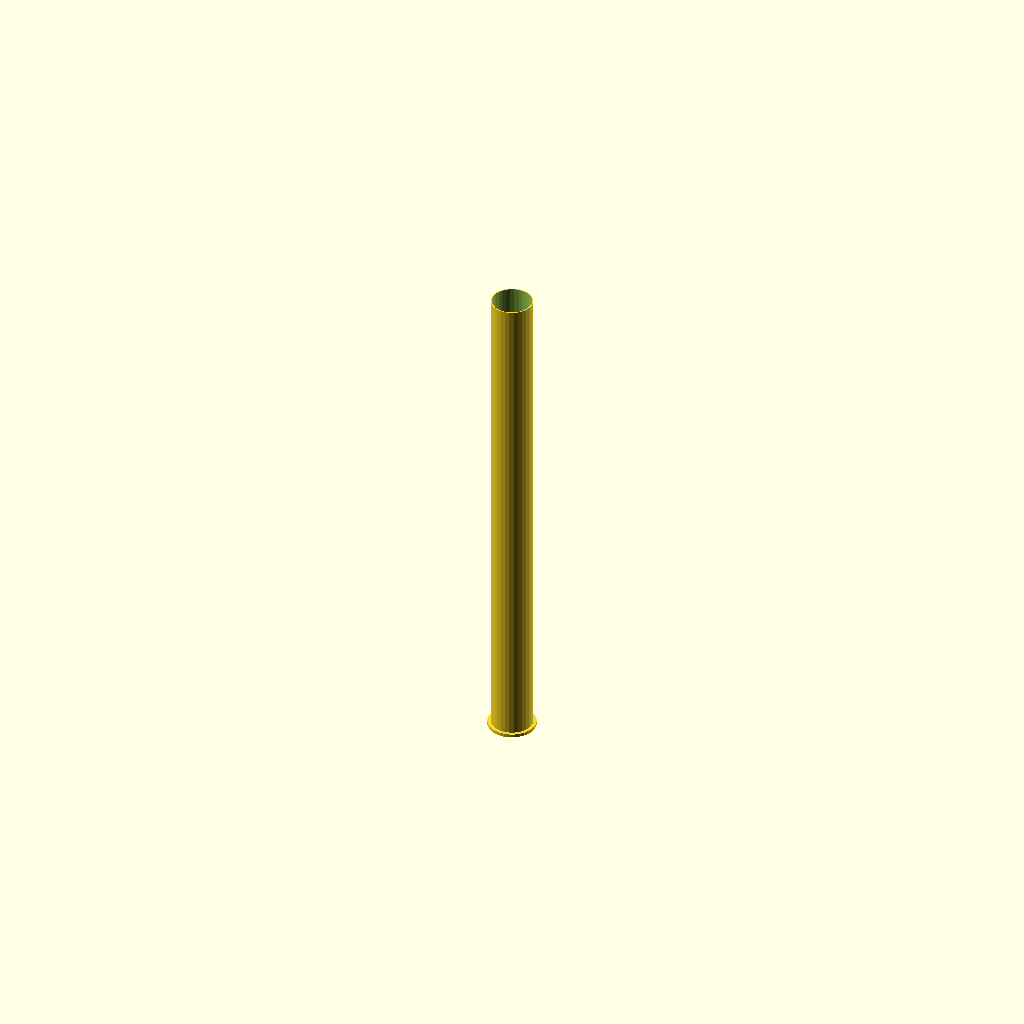
Cell 1 — every parameter at its default value.
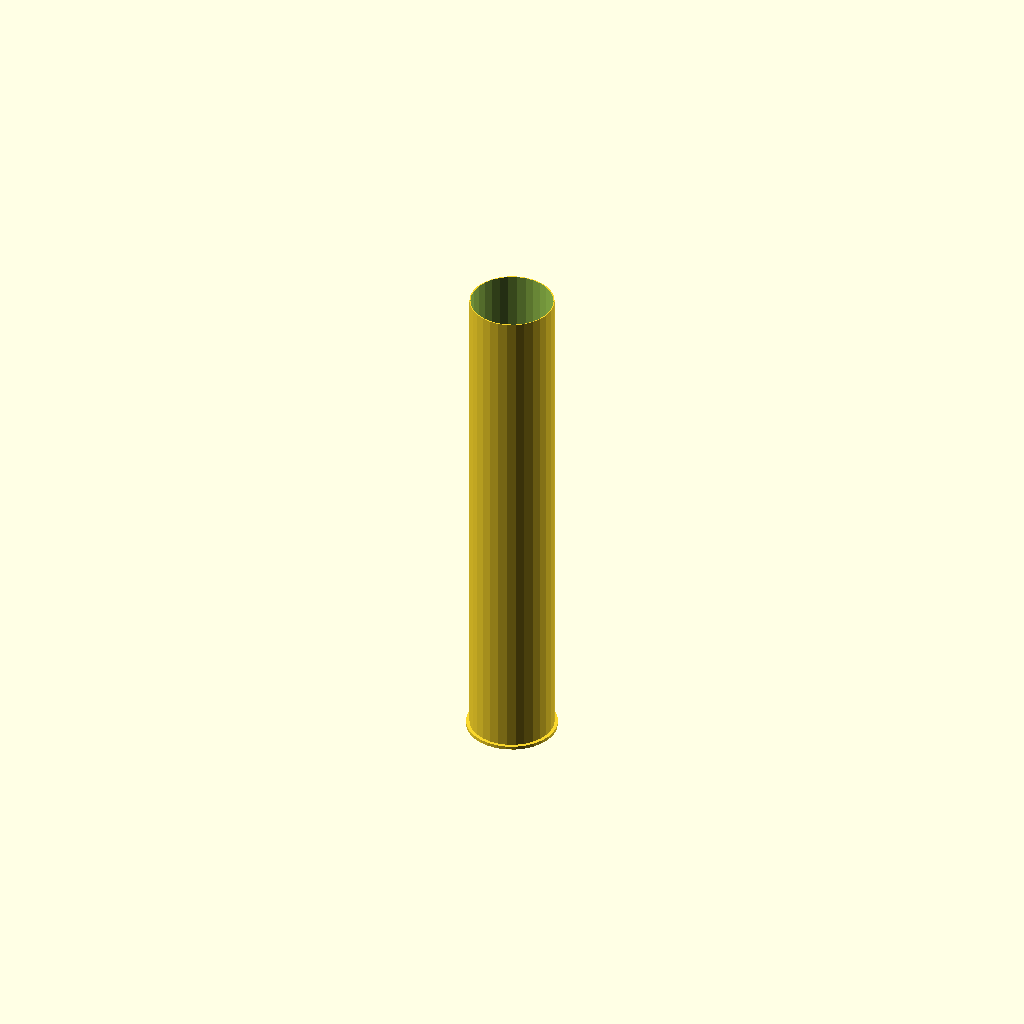
Cell 2: the same model with outer_diameter = 250.
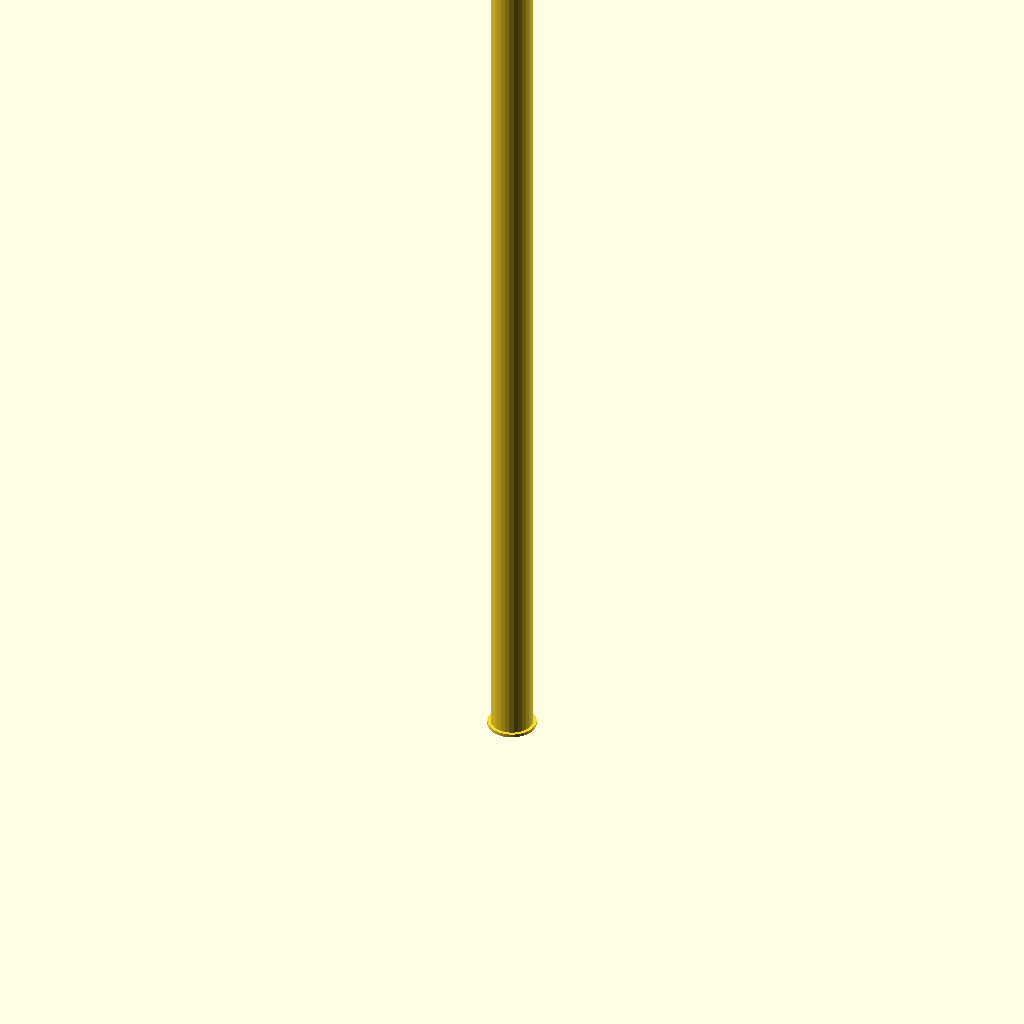
Cell 3 — length set to 3000, the other parameters unchanged.
All cells are drawn from one camera (rotation 55°, 0°, 25°, orthographic, colour scheme Cornfield), so only the parameter changes between them.
The OpenSCAD source (results/nopscadlib/ablations/no_json_ir/scad/ht_pipe__HT_125_pipe_1500.scad):
// Define HT 125 pipe dimensions
outer_diameter = 125; // Outer diameter in mm
wall_thickness = 3.2; // Wall thickness in mm for HT 125
length = 1500; // Length of the pipe in mm

// Function to create a hollow cylinder (pipe)
module ht_pipe_segment(outer_diameter, wall_thickness, length) {
    difference() {
        cylinder(d=outer_diameter, h=length, center=false);
        cylinder(d=outer_diameter - 2 * wall_thickness, h=length + 1, center=false);
    }
}

// Optional end fitting geometry
module end_fitting_geometry(outer_diameter, wall_thickness) {
    // Example end fitting: simple flange
    flange_thickness = 10; // Thickness of the flange
    flange_diameter = outer_diameter + 20; // Diameter of the flange

    translate([0, 0, -flange_thickness])
    cylinder(d=flange_diameter, h=flange_thickness, center=false);
}

// Main module to create the HT pipe with optional end fitting
module ht_pipe() {
    ht_pipe_segment(outer_diameter, wall_thickness, length);
    end_fitting_geometry(outer_diameter, wall_thickness);
}

// Render the HT pipe
ht_pipe();
Customizer parameters (derived from the source; name, type, default, range or options):
outer_diameter: number, default 125
wall_thickness: number, default 3.2
length: number, default 1500
